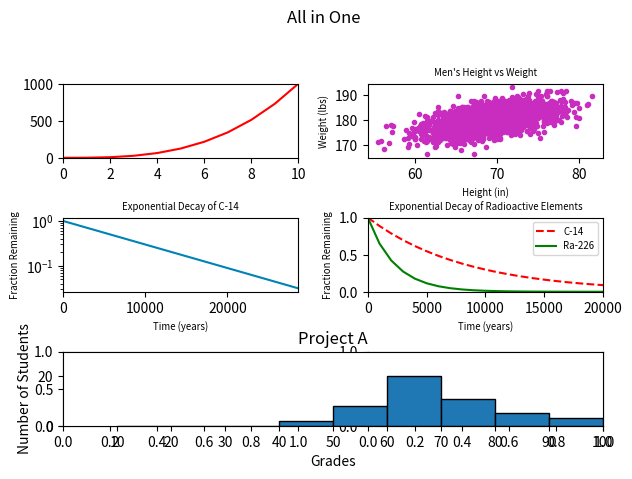

The matplotlib source for this figure:
#!/usr/bin/env python3
import numpy as np
import matplotlib.pyplot as plt

y0 = np.arange(0, 11) ** 3

mean = [69, 0]
cov = [[15, 8], [8, 15]]
np.random.seed(5)
x1, y1 = np.random.multivariate_normal(mean, cov, 2000).T
y1 += 180

x2 = np.arange(0, 28651, 5730)
r2 = np.log(0.5)
t2 = 5730
y2 = np.exp((r2 / t2) * x2)

x3 = np.arange(0, 21000, 1000)
r3 = np.log(0.5)
t31 = 5730
t32 = 1600
y31 = np.exp((r3 / t31) * x3)
y32 = np.exp((r3 / t32) * x3)

np.random.seed(5)
student_grades = np.random.normal(68, 15, 50)

fig, ax = plt.subplots(3, 2)
fig.suptitle("All in One")
fig.tight_layout(pad=2.2)
ax[0, 0].set_ylim(0, 1000)
ax[0, 0].set_xlim(0, 10)
ax[0, 0].plot(y0, color='red')
ax[0, 1].scatter(x1, y1, color='#c82dbf', marker='.')
ax[0, 1].set_title("Men's Height vs Weight", fontsize='x-small')
ax[0, 1].set_xlabel("Height (in)", fontsize='x-small')
ax[0, 1].set_ylabel("Weight (lbs)", fontsize='x-small')
ax[1, 0].plot(x2, y2, color='#0082b7')
ax[1, 0].set_yscale('log')
ax[1, 0].set_title("Exponential Decay of C-14", fontsize='x-small')
ax[1, 0].set_xlabel('Time (years)', fontsize='x-small')
ax[1, 0].set_ylabel('Fraction Remaining', fontsize='x-small')
ax[1, 0].set_xlim(0, 28650)
ax[1, 1].plot(x3, y31, 'r--')
ax[1, 1].plot(x3, y32, 'g')
ax[1, 1].set_title('Exponential Decay of Radioactive Elements',
                   fontsize='x-small')
ax[1, 1].legend(('C-14', 'Ra-226'), fontsize='x-small')
ax[1, 1].set_xlabel('Time (years)', fontsize='x-small')
ax[1, 1].set_ylabel('Fraction Remaining', fontsize='x-small')
ax[1, 1].set_ylim(0, 1)
ax[1, 1].set_xlim(0, 20000)
plt.subplot(313)
plt.xlabel('Grades')
plt.ylabel('Number of Students')
plt.title('Project A')
plt.xlim(0, 100)
plt.ylim(0, 30)
plt.hist(student_grades, bins=range(10, 101, 10), edgecolor='black')
plt.xticks(ticks=range(10, 101, 10))

plt.show()
